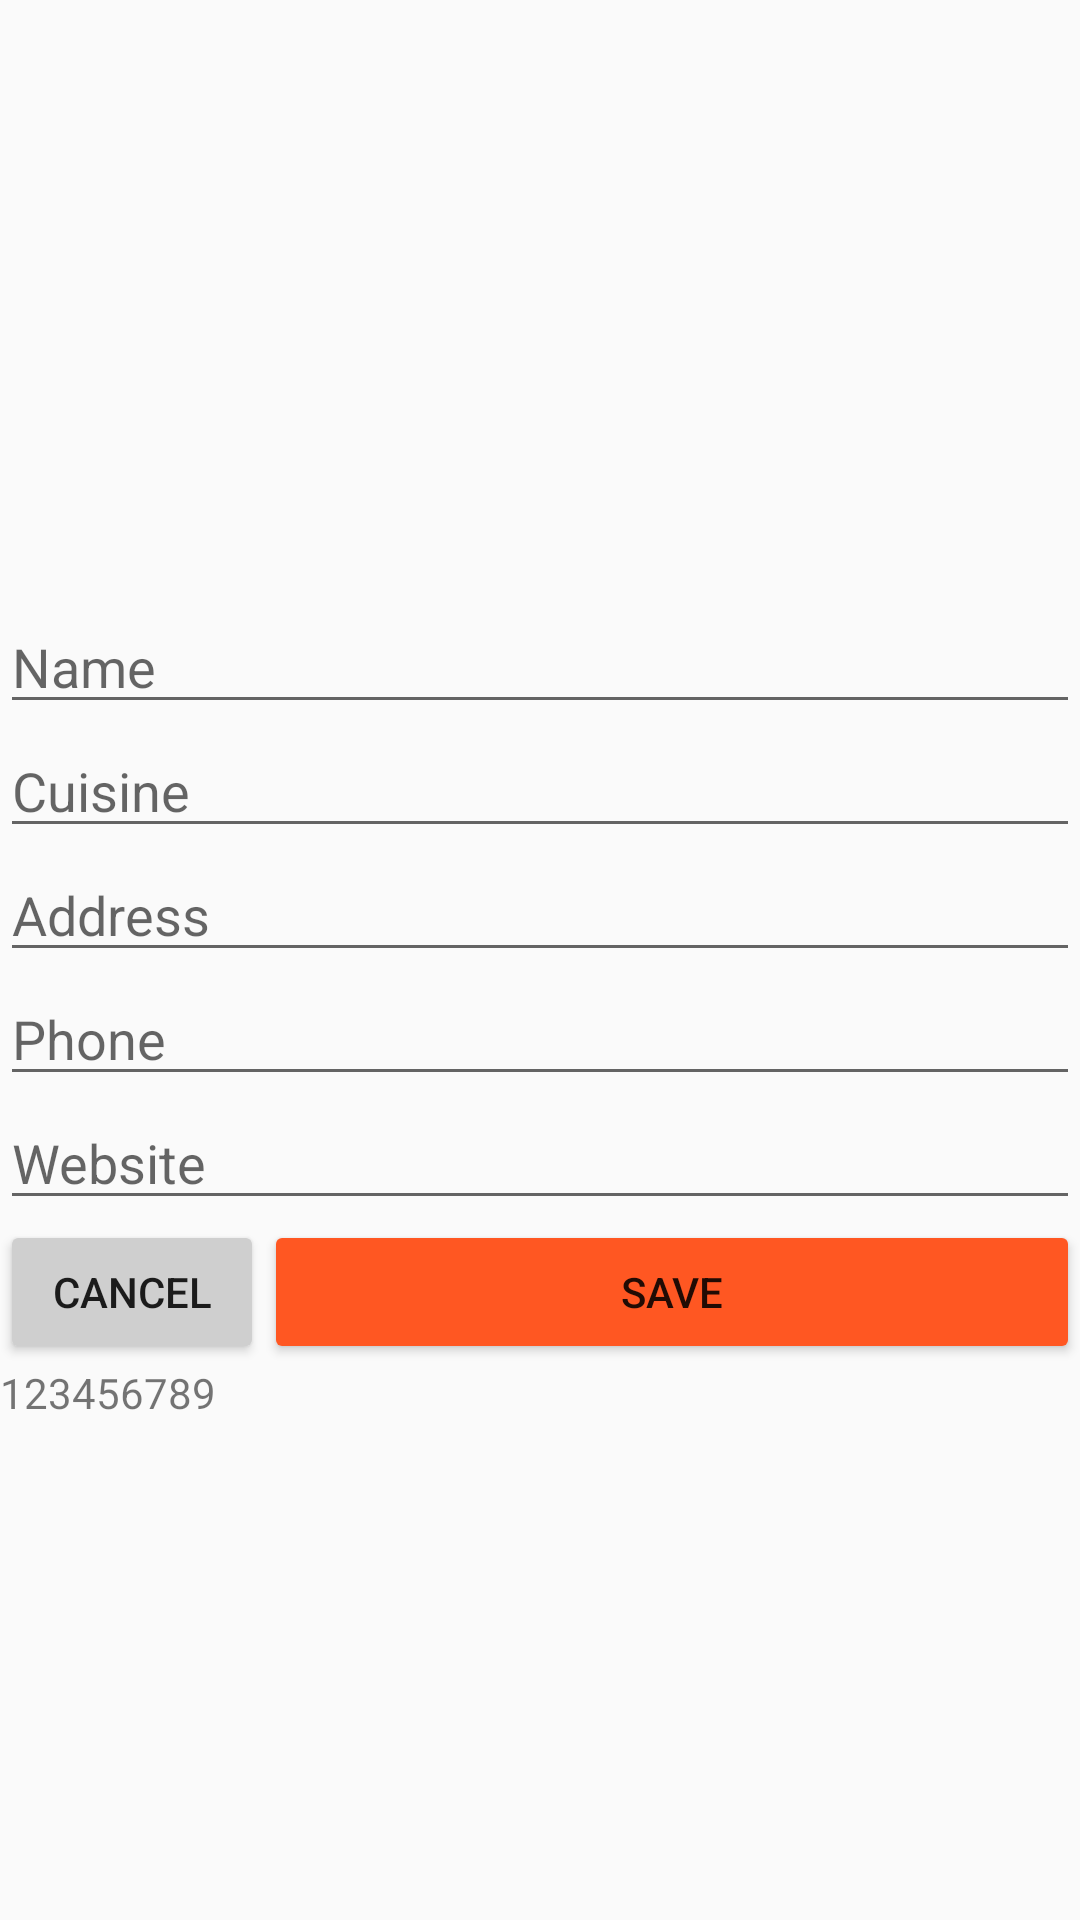

Layout XML and referenced resources for this Android screen:
<!-- AndroidManifest.xml: application theme AppTheme -->
<!-- res/layout/activity_new_restaurant.xml -->
<?xml version="1.0" encoding="utf-8"?>
<LinearLayout xmlns:android="http://schemas.android.com/apk/res/android"
    xmlns:tools="http://schemas.android.com/tools"
    android:orientation="vertical"
    android:layout_width="match_parent"
    android:layout_height="match_parent">

    <ImageView
        android:id="@+id/new_restaurant_image_view"
        android:layout_width="200dp"
        android:layout_height="200dp"
        android:layout_gravity="center"
        android:contentDescription="@string/your_profile_picture"
        tools:srcCompat="@mipmap/ic_launcher_round" />

    <EditText
        android:id="@+id/new_restaurant_name_textView"
        android:layout_width="match_parent"
        android:layout_height="wrap_content"
        android:ems="10"
        android:hint="@string/hint_new_restaurant_name"
        android:inputType="textCapWords" />

    <EditText
        android:id="@+id/new_restaurant_cuisine_textView"
        android:layout_width="match_parent"
        android:layout_height="wrap_content"
        android:ems="10"
        android:hint="@string/hint_new_restaurant_cuisine"
        android:inputType="textCapWords" />

    <EditText
        android:id="@+id/new_restaurant_address_textView"
        android:layout_width="match_parent"
        android:layout_height="wrap_content"
        android:ems="10"
        android:hint="@string/hint_new_restaurant_address"
        android:inputType="textPostalAddress" />
    <EditText
        android:id="@+id/new_restaurant_phone_textView"
        android:layout_width="match_parent"
        android:layout_height="wrap_content"
        android:ems="10"
        android:hint="@string/hint_new_restaurant_phone"
        android:inputType="phone" />
    <EditText
        android:id="@+id/new_restaurant_website_textView"
        android:layout_width="match_parent"
        android:layout_height="wrap_content"
        android:ems="10"
        android:hint="@string/hint_new_restaurant_website"
        android:inputType="textWebEditText" />
<LinearLayout
    android:layout_width="match_parent"
    android:layout_height="wrap_content"
    android:orientation="horizontal">
    <Button
        android:id="@+id/cancel_btn"
        android:layout_width="wrap_content"
        android:layout_height="wrap_content"
        android:backgroundTint="@color/colorBackground"
        android:text="@string/cancel" />
    <Button
        android:id="@+id/save_btn"
        android:layout_width="match_parent"
        android:layout_height="wrap_content"
        android:backgroundTint="@color/colorPrimary"
        android:text="@string/save" />
</LinearLayout>

    <TextView
        android:id="@+id/restaurant_uid_textView"
        android:layout_width="match_parent"
        android:layout_height="wrap_content"
        android:text="123456789" />
</LinearLayout>
<!-- resources referenced by this layout -->
<resources>
  <color name="colorBackground">#CFCFCF</color>
  <color name="colorPrimary">#FF5722</color>
  <!-- mipmap ic_launcher_round: png bitmap (mipmap-mdpi, 5018 bytes) -->
  <string name="cancel">Cancel</string>
  <string name="hint_new_restaurant_address">Address</string>
  <string name="hint_new_restaurant_cuisine">Cuisine</string>
  <string name="hint_new_restaurant_name">Name</string>
  <string name="hint_new_restaurant_phone">Phone</string>
  <string name="hint_new_restaurant_website">Website</string>
  <string name="save">Save</string>
  <string name="your_profile_picture">Your profile picture</string>
  <style name="AppTheme" parent="Theme.AppCompat.Light">
          
          <item name="colorPrimary">@color/colorPrimary</item>
          <item name="colorPrimaryDark">@color/colorPrimaryDark</item>
          <item name="colorAccent">@color/colorAccent</item>
      </style>
  <color name="colorPrimaryDark">#802b11</color>
  <color name="colorAccent">#ffc622</color>
</resources>
